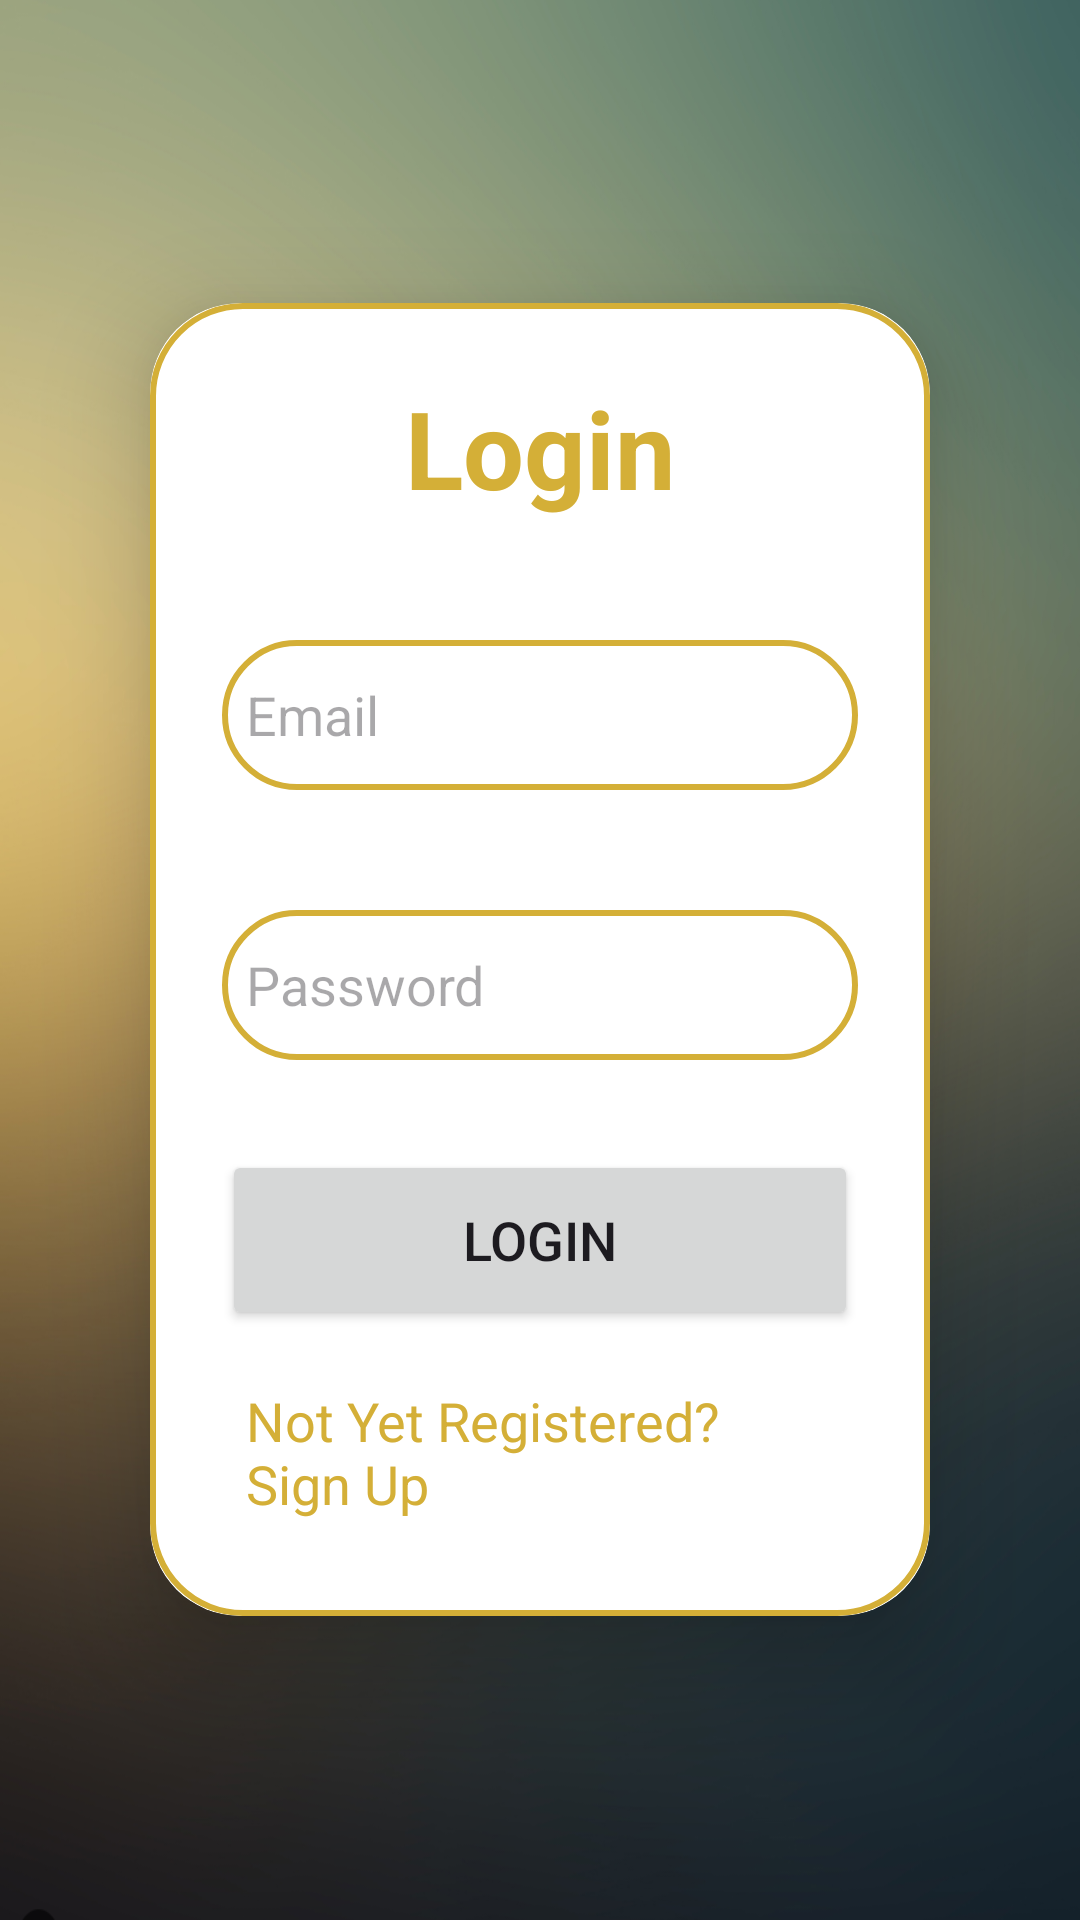

Layout XML and referenced resources for this Android screen:
<!-- AndroidManifest.xml: application theme Theme.Group3Craftify -->
<!-- res/layout/activity_login.xml -->
<?xml version="1.0" encoding="utf-8"?>
<LinearLayout xmlns:app="http://schemas.android.com/apk/res-auto"
    xmlns:android="http://schemas.android.com/apk/res/android"
    xmlns:tools="http://schemas.android.com/tools"
    android:id="@+id/currentPost"
    android:layout_width="match_parent"
    android:layout_height="match_parent"
    android:orientation="vertical"
    android:gravity="center"
    android:background="@drawable/background_blurry"
    tools:context=".LoginActivity">

    <androidx.cardview.widget.CardView
        android:layout_width="match_parent"
        android:layout_height="wrap_content"
        android:layout_margin="50dp"
        app:cardCornerRadius="30dp"
        app:cardElevation="20dp">

        <LinearLayout
            android:layout_width="match_parent"
            android:layout_height="wrap_content"
            android:orientation="vertical"
            android:layout_gravity="center"
            android:padding="24dp"
            android:background="@drawable/gold_border">

            <TextView
                android:layout_width="match_parent"
                android:layout_height="wrap_content"
                android:text="Login"
                android:textSize="36sp"
                android:textAlignment="center"
                android:textStyle="bold"
                android:textColor="@color/Gold"/>

            <EditText
                android:layout_width="match_parent"
                android:layout_height="50dp"
                android:id="@+id/login_email"
                android:background="@drawable/gold_border"
                android:layout_marginTop="40dp"
                android:padding="8dp"
                android:hint="Email"
                android:drawableLeft="@drawable/baseline_person_pin_24"
                android:drawablePadding="8dp"
                android:textColor="@color/black"/>

            <EditText
                android:layout_width="match_parent"
                android:layout_height="50dp"
                android:id="@+id/login_password"
                android:background="@drawable/gold_border"
                android:layout_marginTop="40dp"
                android:padding="8dp"
                android:hint="Password"
                android:inputType="textPassword"
                android:drawableLeft="@drawable/baseline_lock_24"
                android:drawablePadding="8dp"
                android:textColor="@color/black"/>

            <Button
                android:layout_width="match_parent"
                android:layout_height="60dp"
                android:text="Login"
                android:id="@+id/login_button"
                android:textSize="18sp"
                android:layout_marginTop="30dp"
                app:cornerRadius="20dp"/>

            <TextView
                android:layout_width="wrap_content"
                android:layout_height="wrap_content"
                android:id="@+id/signUpRedirectText"
                android:text="Not Yet Registered? Sign Up"
                android:layout_gravity="center"
                android:padding="8dp"
                android:layout_marginTop="10dp"
                android:textSize="18sp"
                android:textColor="@color/Gold"/>

        </LinearLayout>

    </androidx.cardview.widget.CardView>
</LinearLayout>
<!-- resources referenced by this layout -->
<resources>
  <color name="Gold">#D4AF37</color>
  <color name="black">#FF000000</color>
  <!-- drawable background_blurry: png bitmap (drawable, 914068 bytes) -->
  <!-- drawable gold_border (drawable) -->
  <?xml version="1.0" encoding="utf-8"?>
  <shape xmlns:android="http://schemas.android.com/apk/res/android"
      android:shape="rectangle">
  
      <stroke
          android:width="2dp"
          android:color="@color/Gold"/>
  
      <corners
      android:radius="30dp"/>
  
  
  
  </shape>
  <style name="Theme.Group3Craftify" parent="Base.Theme.Group3Craftify" />
  <style name="Base.Theme.Group3Craftify" parent="Theme.Material3.DayNight.NoActionBar">
          
          
          <item name="colorPrimary">@color/Gold</item>
          <item name="colorPrimaryVariant">@color/black</item>
          <item name="colorOnPrimary">@color/white</item>
  
      </style>
  <color name="white">#FFFFFFFF</color>
</resources>
